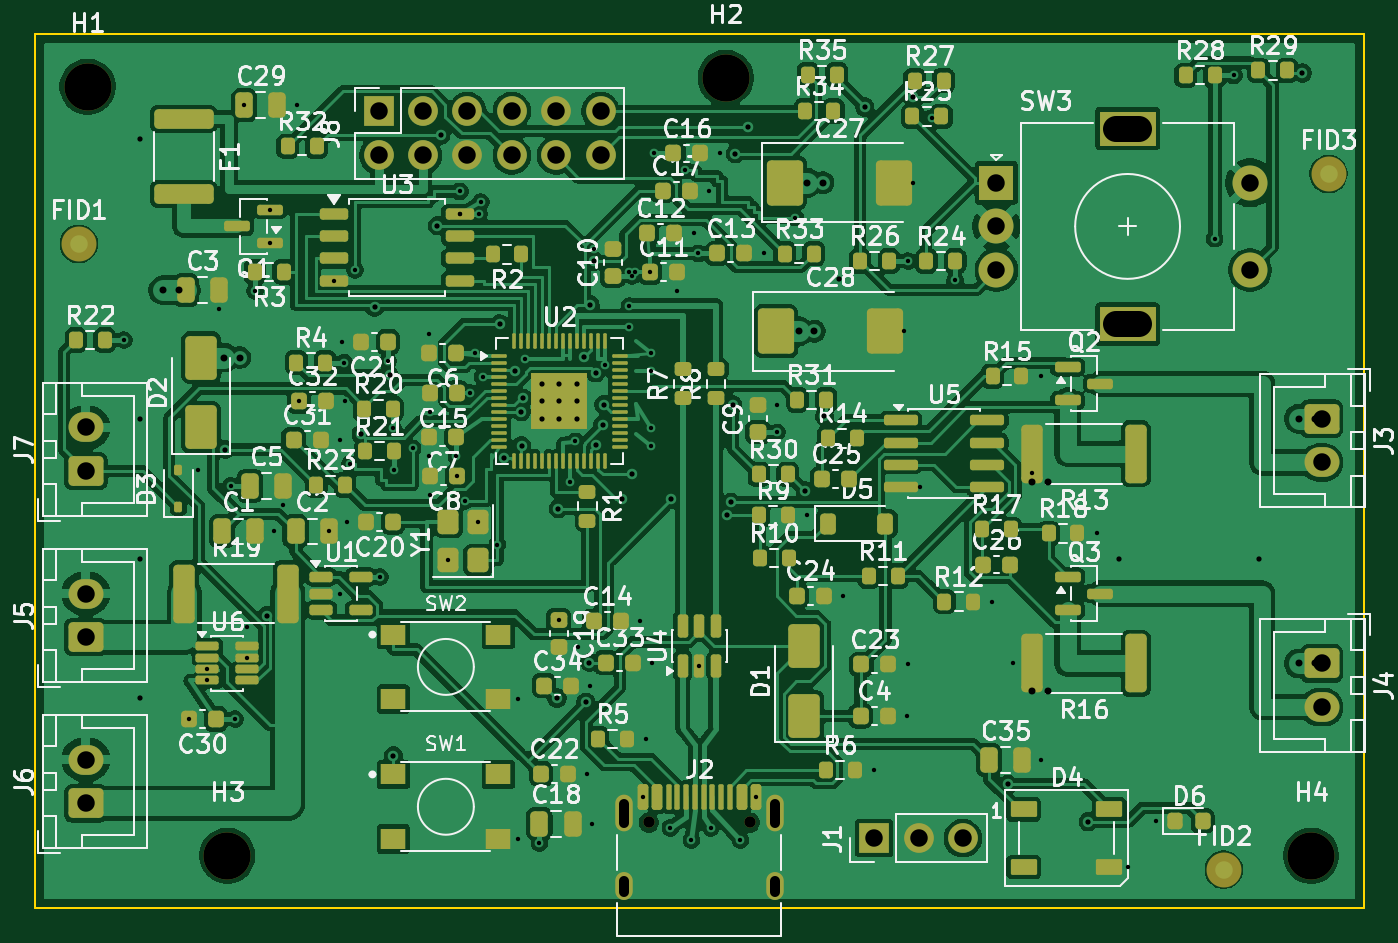
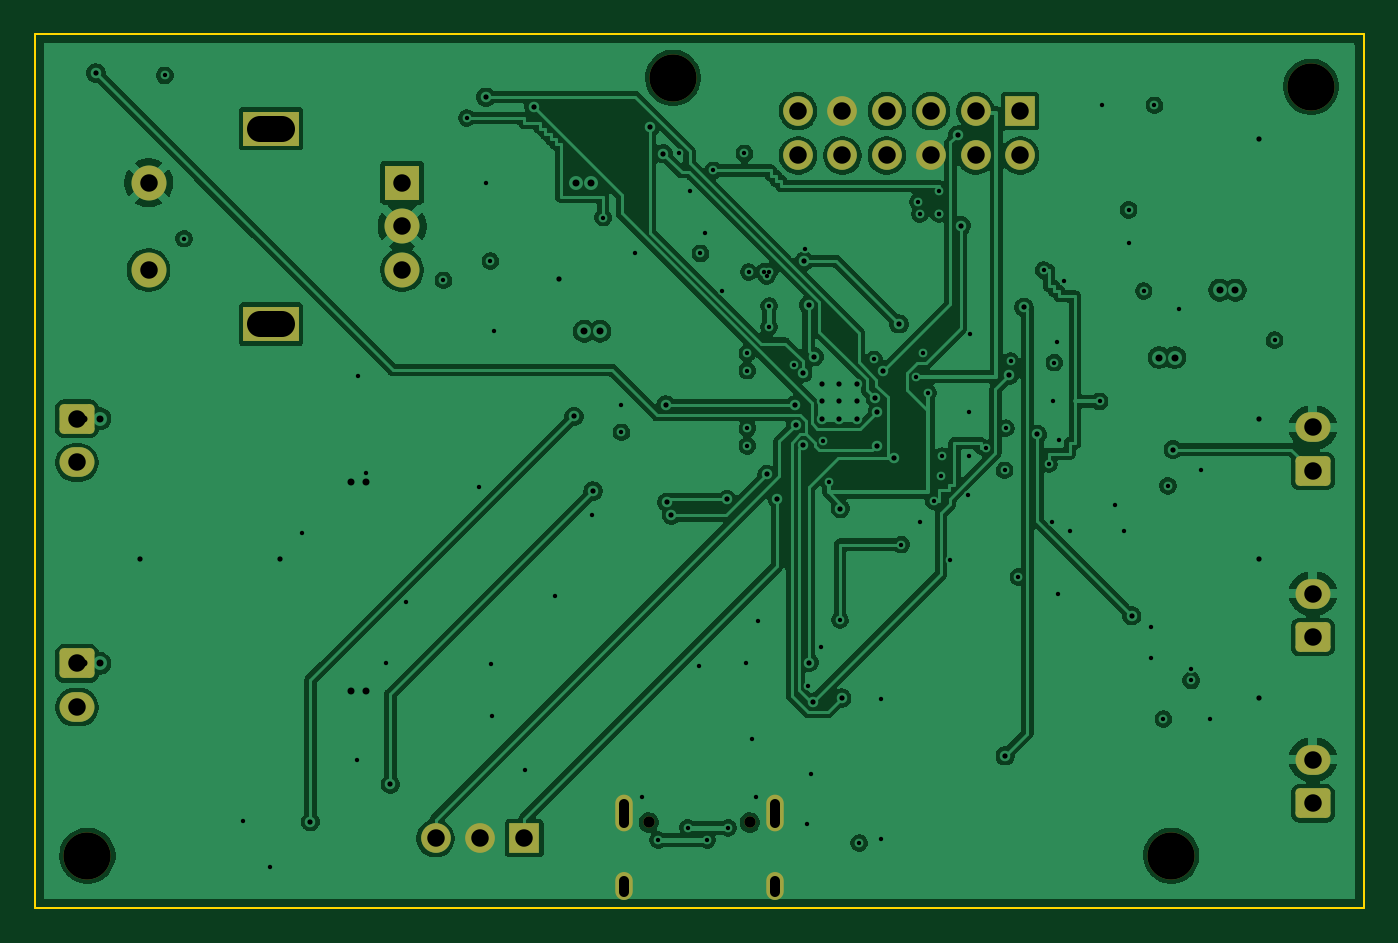
Circuit board: 8 layer files. Board 76.0 x 50.0 mm.
- bottom_copper: wigglecam-B_Cu.gbl (182976 bytes)
- bottom_mask: wigglecam-B_Mask.gbs (2907 bytes)
- bottom_silk: wigglecam-B_Silkscreen.gbo (2917 bytes)
- outline: wigglecam-Edge_Cuts.gm1 (692 bytes)
- top_copper: wigglecam-F_Cu.gtl (331728 bytes)
- top_mask: wigglecam-F_Mask.gts (15685 bytes)
- top_silk: wigglecam-F_Silkscreen.gto (195643 bytes)
- drill: wigglecam.drl (4595 bytes)

=== bottom_copper: wigglecam-B_Cu.gbl (182976 bytes, source omitted) ===
=== bottom_mask: wigglecam-B_Mask.gbs (2907 bytes, source withheld) ===
=== bottom_silk: wigglecam-B_Silkscreen.gbo (2917 bytes, source withheld) ===
=== outline: wigglecam-Edge_Cuts.gm1 ===
%TF.GenerationSoftware,KiCad,Pcbnew,10.0.2*%
%TF.CreationDate,2026-07-02T18:12:53-04:00*%
%TF.ProjectId,wigglecam,77696767-6c65-4636-916d-2e6b69636164,rev?*%
%TF.SameCoordinates,Original*%
%TF.FileFunction,Profile,NP*%
%FSLAX46Y46*%
G04 Gerber Fmt 4.6, Leading zero omitted, Abs format (unit mm)*
G04 Created by KiCad (PCBNEW 10.0.2) date 2026-07-02 18:12:53*
%MOMM*%
%LPD*%
G01*
G04 APERTURE LIST*
%TA.AperFunction,Profile*%
%ADD10C,0.100000*%
%TD*%
G04 APERTURE END LIST*
D10*
X100000000Y-100000000D02*
X176000000Y-100000000D01*
X100000000Y-150000000D02*
X100000000Y-100000000D01*
X176000000Y-100000000D02*
X176000000Y-150000000D01*
X176000000Y-150000000D02*
X100000000Y-150000000D01*
M02*

=== top_copper: wigglecam-F_Cu.gtl (331728 bytes, source omitted) ===
=== top_mask: wigglecam-F_Mask.gts (15685 bytes, source omitted) ===
=== top_silk: wigglecam-F_Silkscreen.gto (195643 bytes, source omitted) ===
=== drill: wigglecam.drl ===
M48
; DRILL file KiCad 10.0.2 date 2026-07-02T18:12:53
; FORMAT={-:-/ absolute / metric / decimal}
; #@! TF.CreationDate,2026-07-02T18:12:53-04:00
; #@! TF.GenerationSoftware,Kicad,Pcbnew,10.0.2
; #@! TF.FileFunction,MixedPlating,1,4
FMAT,2
METRIC
; #@! TA.AperFunction,Plated,PTH,ViaDrill
T1C0.250
; #@! TA.AperFunction,Plated,PTH,ViaDrill
T2C0.300
; #@! TA.AperFunction,Plated,PTH,ViaDrill
T3C0.400
; #@! TA.AperFunction,Plated,PTH,ComponentDrill
T4C0.600
; #@! TA.AperFunction,Plated,PTH,ComponentDrill
T5C1.000
; #@! TA.AperFunction,Plated,PTH,ComponentDrill
T6C1.500
; #@! TA.AperFunction,NonPlated,NPTH,ComponentDrill
T7C0.650
; #@! TA.AperFunction,NonPlated,NPTH,ComponentDrill
T8C2.700
%
G90
G05
T1
X105.087Y-117.505
X108.794Y-139.176
X109.3Y-124.95
X109.862Y-136.325
X109.862Y-136.975
X110.531Y-115.746
X111.192Y-125.84
X111.444Y-139.176
X111.965Y-104.073
X112.138Y-133.925
X112.138Y-135.675
X112.575Y-114.7
X113.438Y-110.05
X113.438Y-111.95
X113.696Y-128.446
X114.192Y-126.94
X114.965Y-104.073
X115.1Y-121.01
X116.804Y-128.446
X117.112Y-114.105
X117.438Y-123.2
X117.462Y-132.0
X117.544Y-117.613
X117.691Y-118.787
X117.748Y-121.007
X117.827Y-127.9
X118.0Y-124.6
X118.3Y-113.5
X119.738Y-131.05
X120.194Y-118.713
X120.466Y-122.543
X120.536Y-124.951
X121.6Y-123.7
X122.54Y-117.154
X122.554Y-124.144
X122.568Y-121.636
X122.614Y-126.391
X123.65Y-130.1
X124.104Y-124.144
X124.164Y-125.291
X124.287Y-110.295
X124.287Y-110.295
X124.3Y-109.0
X124.6Y-126.7
X124.9Y-120.536
X125.19Y-118.254
X125.35Y-127.9
X125.387Y-110.295
X125.5Y-109.6
X125.6Y-119.6
X126.45Y-129.2
X127.6Y-138.05
X127.6Y-146.05
X128.0Y-118.6
X128.852Y-146.269
X129.95Y-133.522
X130.6Y-125.6
X130.9Y-123.3
X131.05Y-135.072
X131.585Y-142.316
X131.76Y-137.269
X131.852Y-145.169
X131.953Y-112.28
X132.6Y-118.9
X134.0Y-113.6
X134.0Y-115.55
X134.0Y-116.75
X134.153Y-113.83
X134.3Y-113.6
X134.616Y-133.586
X134.75Y-143.655
X134.959Y-140.309
X135.174Y-113.614
X135.25Y-118.25
X135.25Y-119.25
X135.25Y-122.55
X135.25Y-123.55
X135.316Y-135.948
X135.417Y-106.827
X136.35Y-145.405
X136.724Y-114.714
X137.2Y-107.8
X137.55Y-146.105
X137.667Y-111.38
X137.933Y-112.547
X138.0Y-136.138
X138.556Y-108.951
X138.65Y-145.405
X139.167Y-106.827
X140.35Y-146.105
X141.25Y-143.655
X141.683Y-112.547
X142.45Y-121.225
X142.45Y-122.775
X143.5Y-110.5
X144.159Y-127.532
X146.238Y-132.124
X147.986Y-142.099
X149.72Y-117.0
X149.875Y-139.0
X149.92Y-136.061
X149.945Y-112.977
X150.22Y-108.5
X150.625Y-125.905
X151.3Y-104.8
X152.635Y-114.08
X154.763Y-132.463
X155.938Y-136.0
X157.038Y-125.1
X157.527Y-119.572
X157.574Y-141.531
X160.726Y-128.564
X162.55Y-147.65
X164.112Y-145.0
X167.475Y-111.7
X168.575Y-102.359
T2
X106.0Y-106.0
X106.0Y-122.0
X106.0Y-130.0
X106.0Y-138.0
X110.891Y-123.762
X113.259Y-133.275
X118.654Y-122.891
X119.419Y-115.63
X120.276Y-119.515
X120.5Y-141.286
X123.019Y-110.962
X123.207Y-105.772
X126.57Y-116.575
X126.848Y-124.27
X127.473Y-119.27
X127.816Y-121.6
X127.829Y-123.541
X127.932Y-120.834
X129.0Y-120.0
X129.0Y-121.0
X129.0Y-122.0
X129.854Y-137.984
X129.934Y-127.142
X130.0Y-120.0
X130.0Y-121.0
X130.0Y-122.0
X131.0Y-120.0
X131.0Y-121.0
X131.0Y-122.0
X131.419Y-118.455
X131.516Y-138.222
X131.715Y-135.948
X131.748Y-115.486
X131.996Y-112.983
X132.073Y-119.376
X132.077Y-123.53
X132.479Y-122.335
X132.533Y-121.199
X133.552Y-126.569
X134.139Y-125.188
X136.403Y-126.621
X139.596Y-127.532
X139.84Y-126.78
X139.914Y-121.208
X140.058Y-106.836
X140.798Y-105.306
X144.072Y-126.141
X145.159Y-121.873
X146.0Y-114.0
X147.464Y-104.174
X150.198Y-103.605
X155.666Y-142.916
X160.246Y-145.052
X162.0Y-130.0
X170.0Y-130.0
X172.505Y-102.221
T3
X107.331Y-114.646
X108.231Y-114.646
X110.8Y-118.5
X111.7Y-118.5
X143.68Y-117.0
X144.18Y-108.5
X144.58Y-117.0
X145.08Y-108.5
X157.038Y-125.6
X157.038Y-137.6
X157.938Y-125.6
X157.938Y-137.6
X172.3Y-122.0
X172.3Y-136.0
X173.2Y-122.0
X173.2Y-136.0
T5
X102.9Y-122.5
X102.9Y-125.0
X102.9Y-132.0
X102.9Y-134.5
X102.9Y-141.5
X102.9Y-144.0
X119.65Y-104.4
X119.65Y-106.94
X122.19Y-104.4
X122.19Y-106.94
X124.73Y-104.4
X124.73Y-106.94
X127.27Y-104.4
X127.27Y-106.94
X129.81Y-104.4
X129.81Y-106.94
X132.35Y-104.4
X132.35Y-106.94
X148.0Y-146.0
X150.54Y-146.0
X153.08Y-146.0
X155.0Y-108.5
X155.0Y-111.0
X155.0Y-113.5
X169.5Y-108.5
X169.5Y-113.5
X173.6Y-122.0
X173.6Y-124.5
X173.6Y-136.0
X173.6Y-138.5
T7
X135.11Y-145.1
X140.89Y-145.1
T8
X103.0Y-103.0
X111.0Y-147.0
X139.5Y-102.5
X173.0Y-147.0
T4
X133.68Y-144.02G85X133.68Y-145.12
G05
X133.68Y-148.45G85X133.68Y-149.05
G05
X142.32Y-144.02G85X142.32Y-145.12
G05
X142.32Y-148.45G85X142.32Y-149.05
G05
T6
X161.85Y-105.4G85X163.15Y-105.4
G05
X161.85Y-116.6G85X163.15Y-116.6
G05
M30
